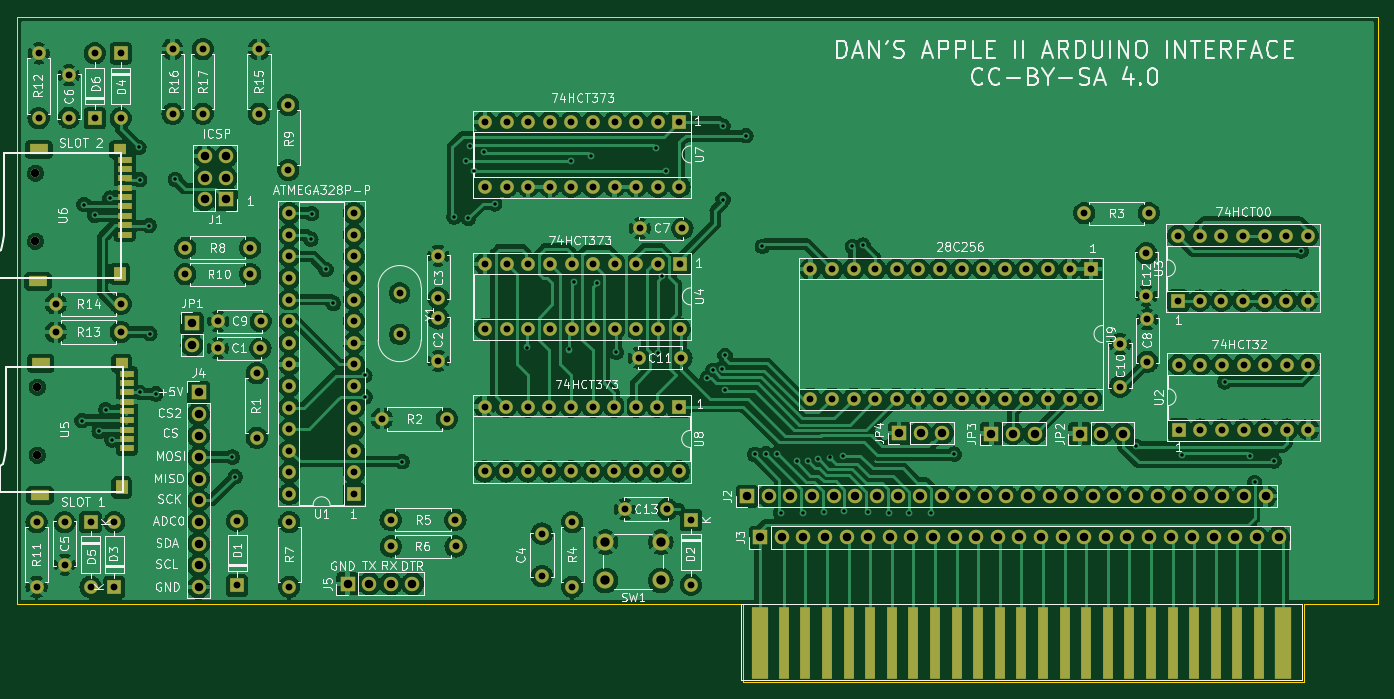
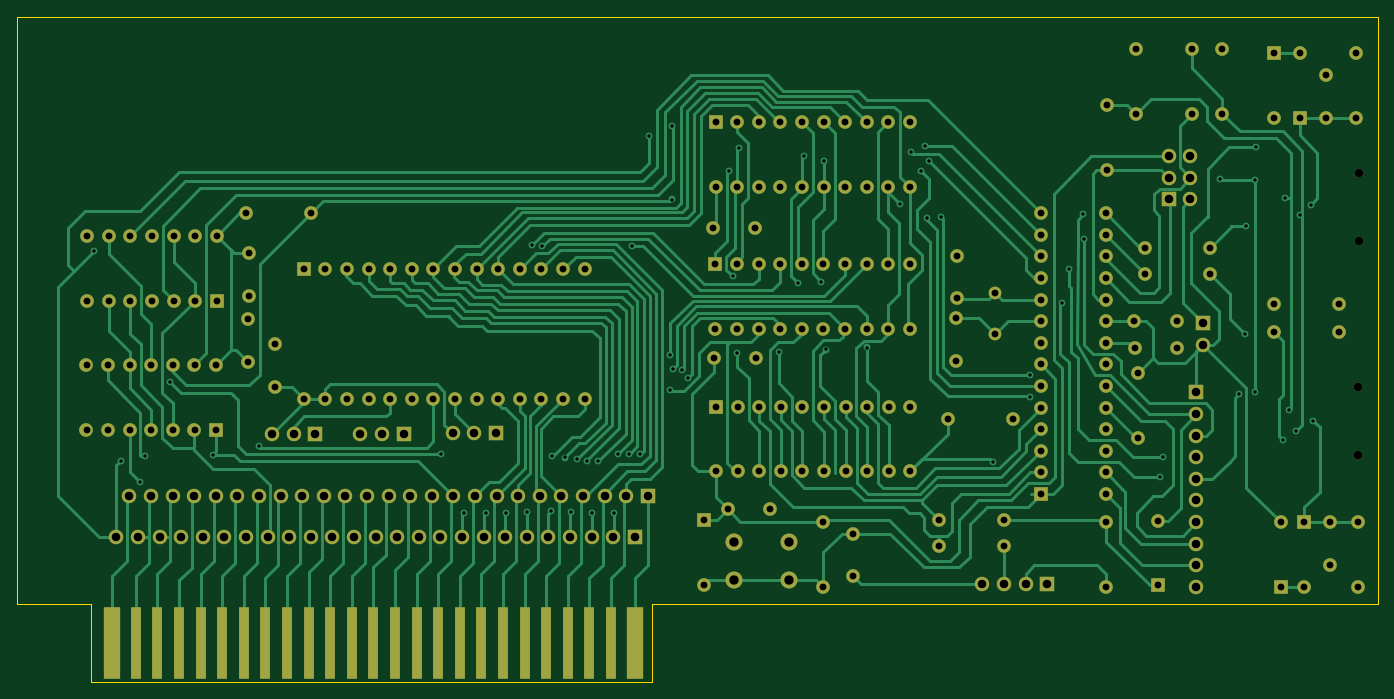
Circuit board: 9 layer files. Board 160.0 x 78.2 mm.
- bottom_copper: Apple2Card-B_Cu.gbr (60594 bytes)
- bottom_mask: Apple2Card-B_Mask.gbr (9305 bytes)
- bottom_silk: Apple2Card-B_Silkscreen.gbr (494 bytes)
- outline: Apple2Card-Edge_Cuts.gbr (929 bytes)
- top_copper: Apple2Card-F_Cu.gbr (626678 bytes)
- top_mask: Apple2Card-F_Mask.gbr (10119 bytes)
- top_silk: Apple2Card-F_Silkscreen.gbr (96650 bytes)
- drill: Apple2Card-NPTH.drl (401 bytes)
- drill: Apple2Card-PTH.drl (6065 bytes)

=== bottom_copper: Apple2Card-B_Cu.gbr (60594 bytes, source omitted) ===
=== bottom_mask: Apple2Card-B_Mask.gbr (9305 bytes, source omitted) ===
=== bottom_silk: Apple2Card-B_Silkscreen.gbr ===
G04 #@! TF.GenerationSoftware,KiCad,Pcbnew,(6.0.2)*
G04 #@! TF.CreationDate,2022-05-25T03:20:22-05:00*
G04 #@! TF.ProjectId,Apple2Card,4170706c-6532-4436-9172-642e6b696361,rev?*
G04 #@! TF.SameCoordinates,Original*
G04 #@! TF.FileFunction,Legend,Bot*
G04 #@! TF.FilePolarity,Positive*
%FSLAX46Y46*%
G04 Gerber Fmt 4.6, Leading zero omitted, Abs format (unit mm)*
G04 Created by KiCad (PCBNEW (6.0.2)) date 2022-05-25 03:20:22*
%MOMM*%
%LPD*%
G01*
G04 APERTURE LIST*
G04 APERTURE END LIST*
M02*

=== outline: Apple2Card-Edge_Cuts.gbr ===
G04 #@! TF.GenerationSoftware,KiCad,Pcbnew,(6.0.2)*
G04 #@! TF.CreationDate,2022-05-25T03:20:22-05:00*
G04 #@! TF.ProjectId,Apple2Card,4170706c-6532-4436-9172-642e6b696361,rev?*
G04 #@! TF.SameCoordinates,Original*
G04 #@! TF.FileFunction,Profile,NP*
%FSLAX46Y46*%
G04 Gerber Fmt 4.6, Leading zero omitted, Abs format (unit mm)*
G04 Created by KiCad (PCBNEW (6.0.2)) date 2022-05-25 03:20:22*
%MOMM*%
%LPD*%
G01*
G04 APERTURE LIST*
G04 #@! TA.AperFunction,Profile*
%ADD10C,0.100000*%
G04 #@! TD*
G04 APERTURE END LIST*
D10*
X193040000Y-94488000D02*
X193040000Y-25400000D01*
X33020000Y-94488000D02*
X118364000Y-94488000D01*
X184404000Y-94488000D02*
X193040000Y-94488000D01*
X118364000Y-103632000D02*
X184404000Y-103632000D01*
X118364000Y-94488000D02*
X118364000Y-103632000D01*
X193040000Y-25400000D02*
X33020000Y-25400000D01*
X33020000Y-25400000D02*
X33020000Y-94488000D01*
X184404000Y-103632000D02*
X184404000Y-94488000D01*
M02*

=== top_copper: Apple2Card-F_Cu.gbr (626678 bytes, source omitted) ===
=== top_mask: Apple2Card-F_Mask.gbr (10119 bytes, source omitted) ===
=== top_silk: Apple2Card-F_Silkscreen.gbr (96650 bytes, source omitted) ===
=== drill: Apple2Card-NPTH.drl ===
M48
; DRILL file {KiCad (6.0.2)} date Wed May 25 03:21:03 2022
; FORMAT={-:-/ absolute / inch / decimal}
; #@! TF.CreationDate,2022-05-25T03:21:03-05:00
; #@! TF.GenerationSoftware,Kicad,Pcbnew,(6.0.2)
; #@! TF.FileFunction,NonPlated,1,2,NPTH
FMAT,2
INCH
; #@! TA.AperFunction,NonPlated,NPTH,ComponentDrill
T1C0.0394
%
G90
G05
T1
X1.3851Y-1.7251
X1.3851Y-2.0401
X1.3942Y-2.7151
X1.3942Y-3.0301
T0
M30

=== drill: Apple2Card-PTH.drl (6065 bytes, source omitted) ===
